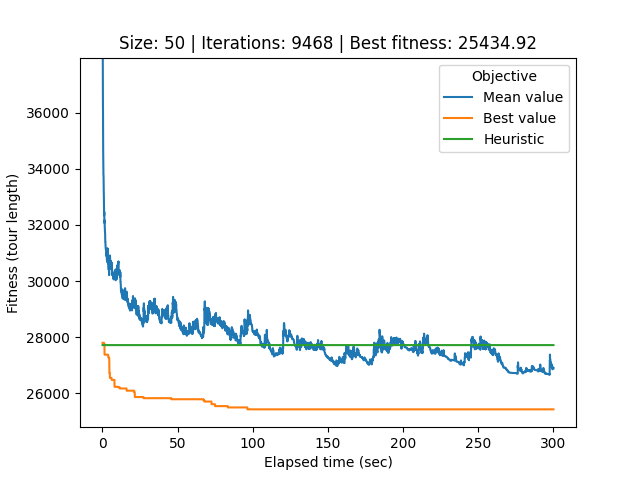

Data behind this chart, as committed beside it:
# Student number: r0758170
# Iteration, Elapsed time, Mean value, Best value, Cycle
0, 0.08664, 64461, 27803, 44, 12, 25, 39, 40, 34, 33, 17, 21, 32, 0, 26, 22, 49, 20, 29, 37, 31, 2, 45
1, 0.1145, 50676, 27803, 44, 12, 25, 39, 40, 34, 33, 17, 21, 32, 0, 26, 22, 49, 20, 29, 37, 31, 2, 45
2, 0.1425, 39428, 27803, 44, 12, 25, 39, 40, 34, 33, 17, 21, 32, 0, 26, 22, 49, 20, 29, 37, 31, 2, 45
3, 0.1716, 39332, 27803, 44, 12, 25, 39, 40, 34, 33, 17, 21, 32, 0, 26, 22, 49, 20, 29, 37, 31, 2, 45
4, 0.1995, 38829, 27803, 44, 12, 25, 39, 40, 34, 33, 17, 21, 32, 0, 26, 22, 49, 20, 29, 37, 31, 2, 45
5, 0.2324, 37961, 27803, 44, 12, 25, 39, 40, 34, 33, 17, 21, 32, 0, 26, 22, 49, 20, 29, 37, 31, 2, 45
6, 0.2628, 37611, 27803, 44, 12, 25, 39, 40, 34, 33, 17, 21, 32, 0, 26, 22, 49, 20, 29, 37, 31, 2, 45
7, 0.2932, 36773, 27803, 44, 12, 25, 39, 40, 34, 33, 17, 21, 32, 0, 26, 22, 49, 20, 29, 37, 31, 2, 45
8, 0.3215, 36504, 27803, 44, 12, 25, 39, 40, 34, 33, 17, 21, 32, 0, 26, 22, 49, 20, 29, 37, 31, 2, 45
9, 0.3502, 36234, 27803, 44, 12, 25, 39, 40, 34, 33, 17, 21, 32, 0, 26, 22, 49, 20, 29, 37, 31, 2, 45
10, 0.3812, 36209, 27803, 44, 12, 25, 39, 40, 34, 33, 17, 21, 32, 0, 26, 22, 49, 20, 29, 37, 31, 2, 45
11, 0.4091, 35572, 27803, 44, 12, 25, 39, 40, 34, 33, 17, 21, 32, 0, 26, 22, 49, 20, 29, 37, 31, 2, 45
12, 0.4396, 35251, 27803, 44, 12, 25, 39, 40, 34, 33, 17, 21, 32, 0, 26, 22, 49, 20, 29, 37, 31, 2, 45
13, 0.471, 34832, 27803, 44, 12, 25, 39, 40, 34, 33, 17, 21, 32, 0, 26, 22, 49, 20, 29, 37, 31, 2, 45
14, 0.5014, 34720, 27803, 44, 12, 25, 39, 40, 34, 33, 17, 21, 32, 0, 26, 22, 49, 20, 29, 37, 31, 2, 45
15, 0.5308, 34495, 27803, 44, 12, 25, 39, 40, 34, 33, 17, 21, 32, 0, 26, 22, 49, 20, 29, 37, 31, 2, 45
16, 0.5591, 34393, 27803, 44, 12, 25, 39, 40, 34, 33, 17, 21, 32, 0, 26, 22, 49, 20, 29, 37, 31, 2, 45
17, 0.5872, 34126, 27803, 44, 12, 25, 39, 40, 34, 33, 17, 21, 32, 0, 26, 22, 49, 20, 29, 37, 31, 2, 45
18, 0.6177, 33958, 27803, 37, 31, 2, 45, 24, 18, 9, 30, 43, 48, 6, 1, 5, 8, 46, 35, 16, 4, 15, 47
19, 0.6466, 33867, 27803, 34, 33, 17, 21, 32, 0, 26, 22, 49, 20, 29, 37, 31, 2, 45, 24, 18, 9, 30, 43
20, 0.6805, 33785, 27803, 34, 33, 17, 21, 32, 0, 26, 22, 49, 20, 29, 37, 31, 2, 45, 24, 18, 9, 30, 43
21, 0.7105, 33775, 27803, 34, 33, 17, 21, 32, 0, 26, 22, 49, 20, 29, 37, 31, 2, 45, 24, 18, 9, 30, 43
22, 0.7381, 33775, 27803, 34, 33, 17, 21, 32, 0, 26, 22, 49, 20, 29, 37, 31, 2, 45, 24, 18, 9, 30, 43
23, 0.7677, 33725, 27803, 34, 33, 17, 21, 32, 0, 26, 22, 49, 20, 29, 37, 31, 2, 45, 24, 18, 9, 30, 43
24, 0.7956, 33491, 27803, 34, 33, 17, 21, 32, 0, 26, 22, 49, 20, 29, 37, 31, 2, 45, 24, 18, 9, 30, 43
25, 0.8231, 33471, 27803, 34, 33, 17, 21, 32, 0, 26, 22, 49, 20, 29, 37, 31, 2, 45, 24, 18, 9, 30, 43
26, 0.8502, 33296, 27803, 34, 33, 17, 21, 32, 0, 26, 22, 49, 20, 29, 37, 31, 2, 45, 24, 18, 9, 30, 43
27, 0.8797, 33122, 27803, 34, 33, 17, 21, 32, 0, 26, 22, 49, 20, 29, 37, 31, 2, 45, 24, 18, 9, 30, 43
28, 0.9103, 33122, 27803, 34, 33, 17, 21, 32, 0, 26, 22, 49, 20, 29, 37, 31, 2, 45, 24, 18, 9, 30, 43
29, 0.9398, 33102, 27803, 34, 33, 17, 21, 32, 0, 26, 22, 49, 20, 29, 37, 31, 2, 45, 24, 18, 9, 30, 43
30, 0.9682, 32865, 27803, 34, 33, 17, 21, 32, 0, 26, 22, 49, 20, 29, 37, 31, 2, 45, 24, 18, 9, 30, 43
31, 0.9951, 32805, 27803, 34, 33, 17, 21, 32, 0, 26, 22, 49, 20, 29, 37, 31, 2, 45, 24, 18, 9, 30, 43
32, 1.023, 32763, 27769, 48, 6, 1, 5, 8, 46, 35, 16, 4, 15, 47, 42, 11, 3, 19, 38, 10, 13, 7, 41
33, 1.052, 32655, 27769, 47, 42, 11, 3, 19, 38, 10, 13, 7, 41, 14, 28, 27, 36, 23, 44, 12, 25, 39, 40
34, 1.082, 32554, 27769, 47, 42, 11, 3, 19, 38, 10, 13, 7, 41, 14, 28, 27, 36, 23, 44, 12, 25, 39, 40
35, 1.113, 32406, 27769, 47, 42, 11, 3, 19, 38, 10, 13, 7, 41, 14, 28, 27, 36, 23, 44, 12, 25, 39, 40
36, 1.14, 32390, 27769, 47, 42, 11, 3, 19, 38, 10, 13, 7, 41, 14, 28, 27, 36, 23, 44, 12, 25, 39, 40
37, 1.168, 32343, 27769, 47, 42, 11, 3, 19, 38, 10, 13, 7, 41, 14, 28, 27, 36, 23, 44, 12, 25, 39, 40
38, 1.197, 32464, 27769, 47, 42, 11, 3, 19, 38, 10, 13, 7, 41, 14, 28, 27, 36, 23, 44, 12, 25, 39, 40
39, 1.225, 32361, 27769, 47, 42, 11, 3, 19, 38, 10, 13, 7, 41, 14, 28, 27, 36, 23, 44, 12, 25, 39, 40
40, 1.254, 32350, 27769, 47, 42, 11, 3, 19, 38, 10, 13, 7, 41, 14, 28, 27, 36, 23, 44, 12, 25, 39, 40
41, 1.284, 32250, 27769, 47, 42, 11, 3, 19, 38, 10, 13, 7, 41, 14, 28, 27, 36, 23, 44, 12, 25, 39, 40
42, 1.313, 32215, 27769, 47, 42, 11, 3, 19, 38, 10, 13, 7, 41, 14, 28, 27, 36, 23, 44, 12, 25, 39, 40
43, 1.343, 32212, 27769, 47, 42, 11, 3, 19, 38, 10, 13, 7, 41, 14, 28, 27, 36, 23, 44, 12, 25, 39, 40
44, 1.372, 32075, 27382, 10, 13, 7, 41, 14, 1, 43, 30, 9, 48, 6, 32, 0, 26, 22, 49, 20, 28, 27, 36
45, 1.401, 32168, 27382, 10, 13, 7, 41, 14, 1, 43, 30, 9, 48, 6, 32, 0, 26, 22, 49, 20, 28, 27, 36
46, 1.43, 32088, 27382, 10, 13, 7, 41, 14, 1, 43, 30, 9, 48, 6, 32, 0, 26, 22, 49, 20, 28, 27, 36
47, 1.459, 32088, 27382, 3, 19, 38, 10, 13, 7, 41, 14, 1, 43, 30, 9, 48, 6, 32, 0, 26, 22, 49, 20
48, 1.489, 32029, 27382, 3, 19, 38, 10, 13, 7, 41, 14, 1, 43, 30, 9, 48, 6, 32, 0, 26, 22, 49, 20
49, 1.518, 31950, 27382, 3, 19, 38, 10, 13, 7, 41, 14, 1, 43, 30, 9, 48, 6, 32, 0, 26, 22, 49, 20
50, 1.549, 31950, 27382, 44, 12, 25, 39, 40, 34, 33, 17, 21, 29, 37, 31, 2, 45, 24, 18, 5, 8, 46, 35
51, 1.578, 31887, 27382, 44, 12, 25, 39, 40, 34, 33, 17, 21, 29, 37, 31, 2, 45, 24, 18, 5, 8, 46, 35
52, 1.605, 31876, 27382, 44, 12, 25, 39, 40, 34, 33, 17, 21, 29, 37, 31, 2, 45, 24, 18, 5, 8, 46, 35
53, 1.632, 31813, 27382, 44, 12, 25, 39, 40, 34, 33, 17, 21, 29, 37, 31, 2, 45, 24, 18, 5, 8, 46, 35
54, 1.659, 31795, 27382, 44, 12, 25, 39, 40, 34, 33, 17, 21, 29, 37, 31, 2, 45, 24, 18, 5, 8, 46, 35
55, 1.694, 31760, 27382, 44, 12, 25, 39, 40, 34, 33, 17, 21, 29, 37, 31, 2, 45, 24, 18, 5, 8, 46, 35
56, 1.724, 31719, 27382, 44, 12, 25, 39, 40, 34, 33, 17, 21, 29, 37, 31, 2, 45, 24, 18, 5, 8, 46, 35
57, 1.754, 31719, 27382, 44, 12, 25, 39, 40, 34, 33, 17, 21, 29, 37, 31, 2, 45, 24, 18, 5, 8, 46, 35
58, 1.783, 31698, 27382, 44, 12, 25, 39, 40, 34, 33, 17, 21, 29, 37, 31, 2, 45, 24, 18, 5, 8, 46, 35
... 9,409 more rows
